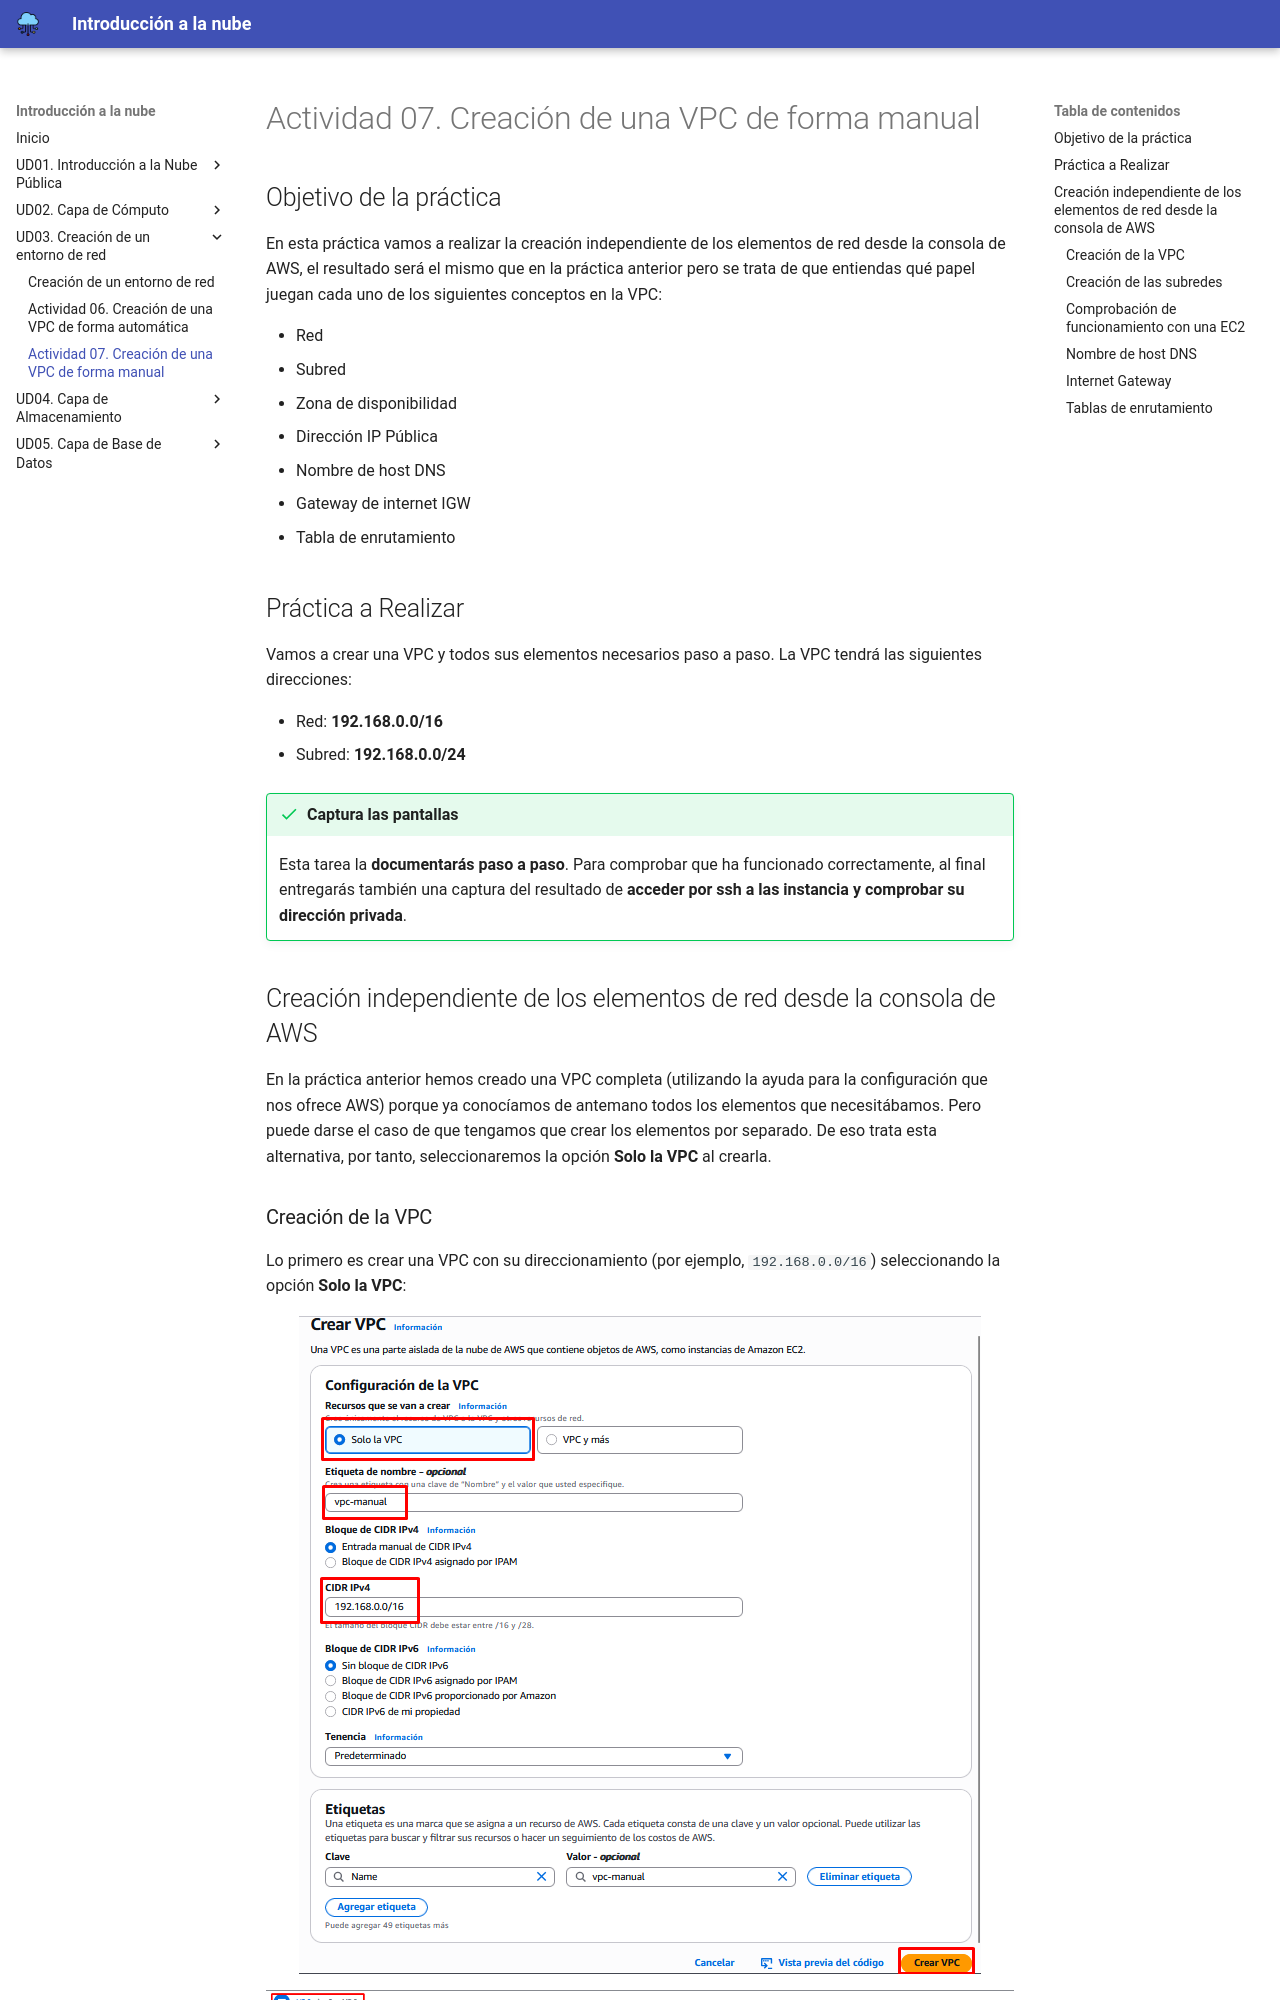

repository: cangulonavas/optativa-cloud-2dam · page: ud03/actividad07.html · generator: mkdocs

# Actividad 07. Creación de una VPC de forma manual

## Objetivo de la práctica

En esta práctica vamos a realizar la creación independiente de los elementos de red desde la consola de AWS, el resultado será el mismo que en la práctica anterior pero se trata de que entiendas qué papel juegan cada uno de los siguientes conceptos en la VPC:

* Red
* Subred
* Zona de disponibilidad
* Dirección IP Pública
* Nombre de host DNS
* Gateway de internet IGW
* Tabla de enrutamiento

## Práctica a Realizar

Vamos a crear una VPC y todos sus elementos necesarios paso a paso. La VPC tendrá las siguientes direcciones:

* Red: **192.168.0.0/16**
* Subred: **192.168.0.0/24**

!!! success "Captura las pantallas"
    Esta tarea la **documentarás paso a paso**. Para comprobar que ha funcionado correctamente, al final entregarás también una captura del resultado de **acceder por ssh a las instancia y comprobar su dirección privada**.

## Creación independiente de los elementos de red desde la consola de AWS

En la práctica anterior hemos creado una VPC completa (utilizando la ayuda para la configuración que nos ofrece AWS) porque ya conocíamos de antemano todos los elementos que necesitábamos. Pero puede darse el caso de que tengamos que crear los  elementos por separado. De eso trata esta alternativa, por tanto, seleccionaremos la opción **Solo la VPC** al crearla.
